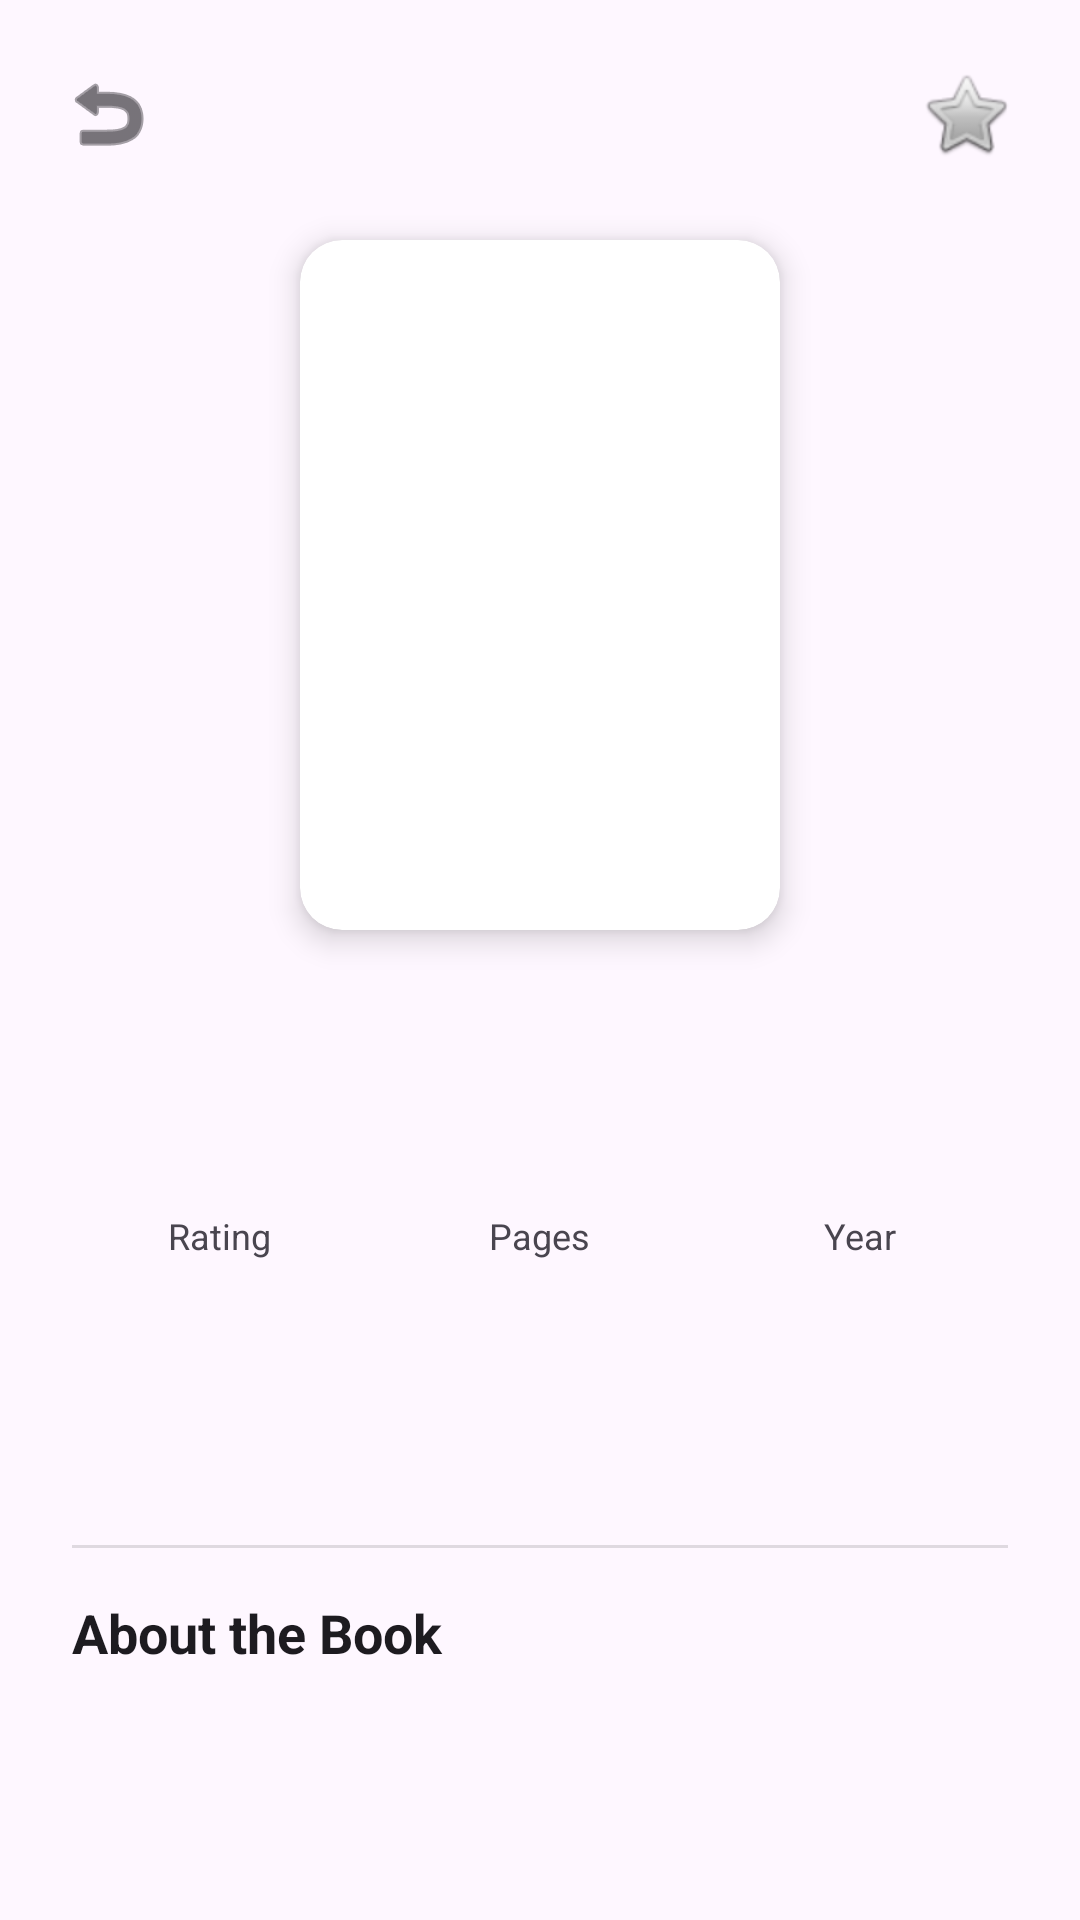

Layout XML and referenced resources for this Android screen:
<!-- AndroidManifest.xml: application theme Theme.BookSpot -->
<!-- res/layout/activity_book_detail.xml -->
<?xml version="1.0" encoding="utf-8"?>
<androidx.coordinatorlayout.widget.CoordinatorLayout xmlns:android="http://schemas.android.com/apk/res/android"
    xmlns:app="http://schemas.android.com/apk/res-auto"
    xmlns:tools="http://schemas.android.com/tools"
    android:layout_width="match_parent"
    android:layout_height="match_parent"
    android:background="?android:attr/colorBackground"
    android:fitsSystemWindows="true">

    <ScrollView
        android:layout_width="match_parent"
        android:layout_height="match_parent"
        android:clipToPadding="false"
        android:paddingBottom="32dp">

        <LinearLayout
            android:layout_width="match_parent"
            android:layout_height="wrap_content"
            android:orientation="vertical">

            
            <LinearLayout
                android:layout_width="match_parent"
                android:layout_height="wrap_content"
                android:gravity="center_vertical"
                android:orientation="horizontal"
                android:paddingStart="16dp"
                android:paddingTop="16dp"
                android:paddingEnd="16dp"
                android:paddingBottom="8dp">

                <ImageButton
                    android:id="@+id/btnBack"
                    android:layout_width="40dp"
                    android:layout_height="40dp"
                    android:background="?attr/selectableItemBackgroundBorderless"
                    android:contentDescription="Back"
                    android:src="@android:drawable/ic_menu_revert"
                    app:tint="?android:attr/textColorPrimary" />

                <View
                    android:layout_width="0dp"
                    android:layout_height="1dp"
                    android:layout_weight="1" />

                <ImageButton
                    android:id="@+id/btnDetailFavorite"
                    android:layout_width="44dp"
                    android:layout_height="44dp"
                    android:background="?attr/selectableItemBackgroundBorderless"
                    android:contentDescription="Favorite"
                    android:src="@android:drawable/btn_star_big_off" />
            </LinearLayout>

            
            <androidx.cardview.widget.CardView
                android:layout_width="160dp"
                android:layout_height="230dp"
                android:layout_gravity="center_horizontal"
                android:layout_marginTop="12dp"
                app:cardCornerRadius="14dp"
                app:cardElevation="6dp">

                <ImageView
                    android:id="@+id/ivDetailCover"
                    android:layout_width="match_parent"
                    android:layout_height="match_parent"
                    android:contentDescription="Cover"
                    android:scaleType="centerCrop"
                    tools:src="@android:drawable/ic_menu_gallery" />
            </androidx.cardview.widget.CardView>

            
            <TextView
                android:id="@+id/tvDetailTitle"
                android:layout_width="match_parent"
                android:layout_height="wrap_content"
                android:layout_marginStart="24dp"
                android:layout_marginTop="18dp"
                android:layout_marginEnd="24dp"
                android:gravity="center"
                android:textColor="?android:attr/textColorPrimary"
                android:textSize="22sp"
                android:textStyle="bold"
                tools:text="Design Patterns" />

            <TextView
                android:id="@+id/tvDetailAuthor"
                android:layout_width="match_parent"
                android:layout_height="wrap_content"
                android:layout_marginStart="24dp"
                android:layout_marginTop="6dp"
                android:layout_marginEnd="24dp"
                android:gravity="center"
                android:textColor="?android:attr/textColorSecondary"
                android:textSize="15sp"
                tools:text="Erich Gamma, Richard Helm, Ralph Johnson, John Vlissides" />

            
            <LinearLayout
                android:layout_width="match_parent"
                android:layout_height="wrap_content"
                android:layout_marginStart="20dp"
                android:layout_marginTop="20dp"
                android:layout_marginEnd="20dp"
                android:baselineAligned="false"
                android:orientation="horizontal">

                <LinearLayout
                    android:layout_width="0dp"
                    android:layout_height="wrap_content"
                    android:layout_weight="1"
                    android:gravity="center"
                    android:orientation="vertical">

                    <TextView
                        android:layout_width="wrap_content"
                        android:layout_height="wrap_content"
                        android:text="Rating"
                        android:textColor="?android:attr/textColorSecondary"
                        android:textSize="12sp" />

                    <TextView
                        android:id="@+id/tvDetailRating"
                        android:layout_width="wrap_content"
                        android:layout_height="wrap_content"
                        android:layout_marginTop="2dp"
                        android:textColor="?android:attr/textColorPrimary"
                        android:textSize="16sp"
                        android:textStyle="bold"
                        tools:text="4.8 ★" />
                </LinearLayout>

                <LinearLayout
                    android:layout_width="0dp"
                    android:layout_height="wrap_content"
                    android:layout_weight="1"
                    android:gravity="center"
                    android:orientation="vertical">

                    <TextView
                        android:layout_width="wrap_content"
                        android:layout_height="wrap_content"
                        android:text="Pages"
                        android:textColor="?android:attr/textColorSecondary"
                        android:textSize="12sp" />

                    <TextView
                        android:id="@+id/tvDetailPageCount"
                        android:layout_width="wrap_content"
                        android:layout_height="wrap_content"
                        android:layout_marginTop="2dp"
                        android:textColor="?android:attr/textColorPrimary"
                        android:textSize="16sp"
                        android:textStyle="bold"
                        tools:text="395" />
                </LinearLayout>

                <LinearLayout
                    android:layout_width="0dp"
                    android:layout_height="wrap_content"
                    android:layout_weight="1"
                    android:gravity="center"
                    android:orientation="vertical">

                    <TextView
                        android:layout_width="wrap_content"
                        android:layout_height="wrap_content"
                        android:text="Year"
                        android:textColor="?android:attr/textColorSecondary"
                        android:textSize="12sp" />

                    <TextView
                        android:id="@+id/tvDetailYear"
                        android:layout_width="wrap_content"
                        android:layout_height="wrap_content"
                        android:layout_marginTop="2dp"
                        android:textColor="?android:attr/textColorPrimary"
                        android:textSize="16sp"
                        android:textStyle="bold"
                        tools:text="2021" />
                </LinearLayout>
            </LinearLayout>

            
            <TextView
                android:id="@+id/tvDetailPublisher"
                android:layout_width="match_parent"
                android:layout_height="wrap_content"
                android:layout_marginStart="24dp"
                android:layout_marginTop="16dp"
                android:layout_marginEnd="24dp"
                android:textColor="?android:attr/textColorSecondary"
                android:textSize="13sp"
                tools:text="Publisher: Addison-Wesley Professional" />

            <TextView
                android:id="@+id/tvDetailCategories"
                android:layout_width="match_parent"
                android:layout_height="wrap_content"
                android:layout_marginStart="24dp"
                android:layout_marginTop="4dp"
                android:layout_marginEnd="24dp"
                android:textColor="?android:attr/textColorSecondary"
                android:textSize="13sp"
                tools:text="Categories: Computers / Software Engineering" />

            
            <View
                android:layout_width="match_parent"
                android:layout_height="1dp"
                android:layout_marginStart="24dp"
                android:layout_marginTop="16dp"
                android:layout_marginEnd="24dp"
                android:background="?android:attr/listDivider" />

            
            <TextView
                android:layout_width="match_parent"
                android:layout_height="wrap_content"
                android:layout_marginStart="24dp"
                android:layout_marginTop="16dp"
                android:layout_marginEnd="24dp"
                android:text="About the Book"
                android:textColor="?android:attr/textColorPrimary"
                android:textSize="18sp"
                android:textStyle="bold" />

            <TextView
                android:id="@+id/tvDetailDescription"
                android:layout_width="match_parent"
                android:layout_height="wrap_content"
                android:layout_marginStart="24dp"
                android:layout_marginTop="8dp"
                android:layout_marginEnd="24dp"
                android:lineSpacingExtra="4dp"
                android:textColor="?android:attr/textColorSecondary"
                android:textSize="14sp"
                tools:text="Comprehensive description and overview of the book..." />

        </LinearLayout>
    </ScrollView>

</androidx.coordinatorlayout.widget.CoordinatorLayout>
<!-- resources referenced by this layout -->
<resources>
  <style name="Theme.BookSpot" parent="Base.Theme.BookSpot" />
  <style name="Base.Theme.BookSpot" parent="Theme.Material3.DayNight.NoActionBar">
          
          
      </style>
</resources>
